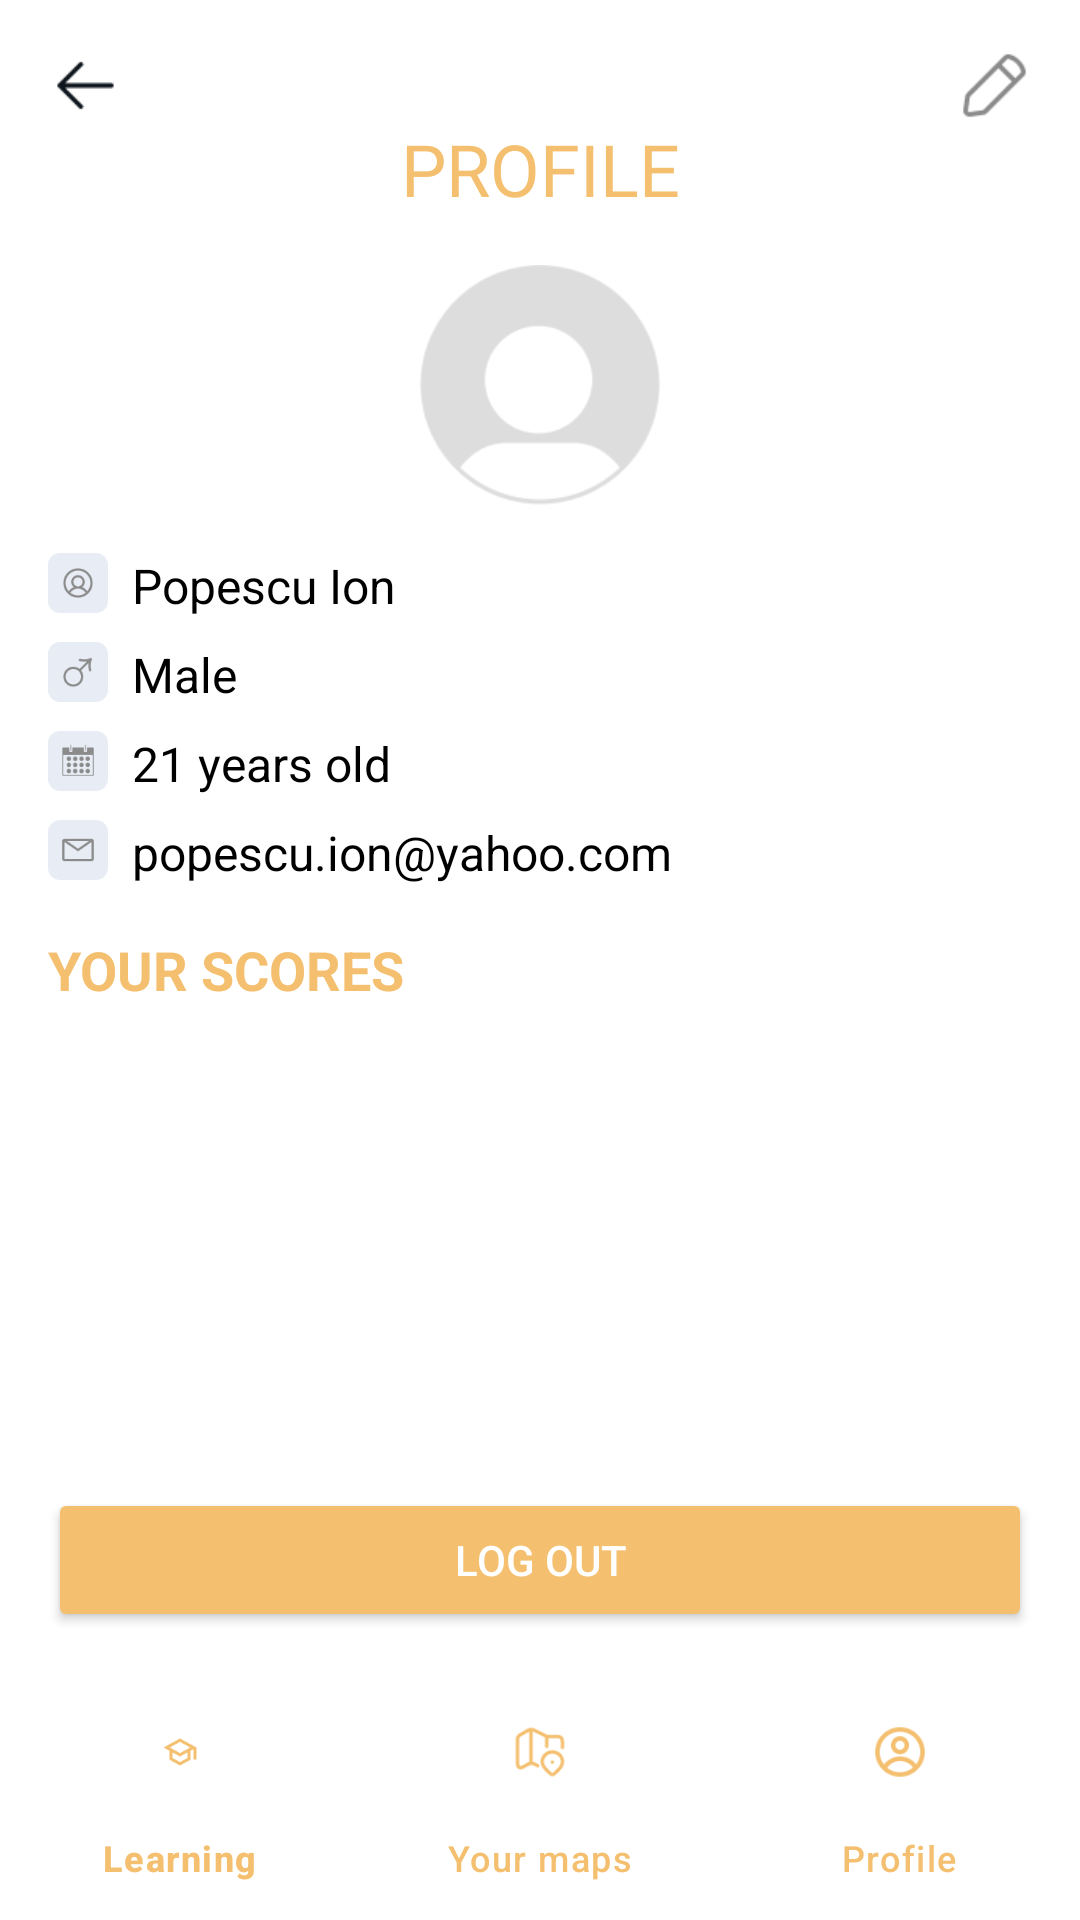

Produce the Android XML layout that renders to this screen, including the resource entries it uses.
<!-- AndroidManifest.xml: application theme Theme.ContinentExplorer -->
<!-- res/layout/activity_profile.xml -->
<?xml version="1.0" encoding="utf-8"?>
<ScrollView
    xmlns:android="http://schemas.android.com/apk/res/android"
    xmlns:app="http://schemas.android.com/apk/res-auto"
    android:layout_width="match_parent"
    android:layout_height="match_parent"
    android:fillViewport="true"
    android:background="@color/white">

    <androidx.constraintlayout.widget.ConstraintLayout
        android:layout_width="match_parent"
        android:layout_height="wrap_content">

        <ImageView
            android:id="@+id/backButton"
            android:layout_width="25dp"
            android:layout_height="25dp"
            android:src="@drawable/ic_back"
            android:contentDescription="Back"
            app:layout_constraintTop_toTopOf="parent"
            app:layout_constraintStart_toStartOf="parent"
            android:layout_marginStart="16dp"
            android:layout_marginTop="16dp" />

        <TextView
            android:id="@+id/title"
            android:layout_width="wrap_content"
            android:layout_height="wrap_content"
            android:text="PROFILE"
            android:textSize="24sp"
            android:textColor="@color/colorPrimary"
            android:fontFamily="@font/inter_regular"
            app:layout_constraintTop_toTopOf="parent"
            app:layout_constraintStart_toStartOf="parent"
            app:layout_constraintEnd_toEndOf="parent"
            android:layout_marginTop="40dp" />

        <ImageView
            android:id="@+id/editProfileButton"
            android:layout_width="25dp"
            android:layout_height="25dp"
            android:src="@drawable/ic_edit"
            android:contentDescription="Edit Profile"
            app:layout_constraintTop_toTopOf="parent"
            app:layout_constraintEnd_toEndOf="parent"
            android:layout_marginEnd="16dp"
            android:layout_marginTop="16dp" />

        <ImageView
            android:id="@+id/profilePicture"
            android:layout_width="80dp"
            android:layout_height="80dp"
            android:src="@drawable/ic_profile_placeholder"
            android:layout_marginTop="16dp"
            app:layout_constraintTop_toBottomOf="@id/title"
            app:layout_constraintStart_toStartOf="parent"
            app:layout_constraintEnd_toEndOf="parent" />

        <LinearLayout
            android:id="@+id/userDetailsContainer"
            android:layout_width="match_parent"
            android:layout_height="wrap_content"
            android:orientation="vertical"
            android:layout_marginTop="16dp"
            app:layout_constraintTop_toBottomOf="@id/profilePicture"
            app:layout_constraintStart_toStartOf="parent"
            app:layout_constraintEnd_toEndOf="parent">

            <LinearLayout
                android:layout_width="wrap_content"
                android:layout_height="wrap_content"
                android:orientation="horizontal"
                android:layout_marginStart="16dp"
                android:layout_marginBottom="8dp">
                <ImageView
                    android:layout_width="20dp"
                    android:layout_height="20dp"
                    android:src="@drawable/ic_user" />
                <TextView
                    android:id="@+id/userName"
                    android:layout_width="wrap_content"
                    android:layout_height="wrap_content"
                    android:layout_marginStart="8dp"
                    android:text="Popescu Ion"
                    android:textSize="16sp"
                    android:textColor="@color/black" />
            </LinearLayout>

            <LinearLayout
                android:layout_width="wrap_content"
                android:layout_height="wrap_content"
                android:orientation="horizontal"
                android:layout_marginStart="16dp"
                android:layout_marginBottom="8dp">
                <ImageView
                    android:layout_width="20dp"
                    android:layout_height="20dp"
                    android:src="@drawable/ic_gender" />
                <TextView
                    android:id="@+id/userGender"
                    android:layout_width="wrap_content"
                    android:layout_height="wrap_content"
                    android:layout_marginStart="8dp"
                    android:text="Male"
                    android:textSize="16sp"
                    android:textColor="@color/black" />
            </LinearLayout>

            <LinearLayout
                android:layout_width="wrap_content"
                android:layout_height="wrap_content"
                android:orientation="horizontal"
                android:layout_marginStart="16dp"
                android:layout_marginBottom="8dp">
                <ImageView
                    android:layout_width="20dp"
                    android:layout_height="20dp"
                    android:src="@drawable/ic_calendar" />
                <TextView
                    android:id="@+id/userAge"
                    android:layout_width="wrap_content"
                    android:layout_height="wrap_content"
                    android:layout_marginStart="8dp"
                    android:text="21 years old"
                    android:textSize="16sp"
                    android:textColor="@color/black" />
            </LinearLayout>

            <LinearLayout
                android:layout_width="wrap_content"
                android:layout_height="wrap_content"
                android:orientation="horizontal"
                android:layout_marginStart="16dp">
                <ImageView
                    android:layout_width="20dp"
                    android:layout_height="20dp"
                    android:src="@drawable/ic_email" />
                <TextView
                    android:id="@+id/userEmail"
                    android:layout_width="wrap_content"
                    android:layout_height="wrap_content"
                    android:layout_marginStart="8dp"
                    android:text="popescu.ion@yahoo.com"
                    android:textSize="16sp"
                    android:textColor="@color/black" />
            </LinearLayout>
        </LinearLayout>

        <TextView
            android:id="@+id/yourScoresTitle"
            android:layout_width="wrap_content"
            android:layout_height="wrap_content"
            android:text="YOUR SCORES"
            android:textSize="18sp"
            android:textColor="@color/colorPrimary"
            android:textStyle="bold"
            android:layout_marginStart="16dp"
            android:layout_marginTop="16dp"
            app:layout_constraintTop_toBottomOf="@id/userDetailsContainer"
            app:layout_constraintStart_toStartOf="parent" />

        <androidx.recyclerview.widget.RecyclerView
            android:id="@+id/scoresRecyclerView"
            android:layout_width="match_parent"
            android:layout_height="wrap_content"
            android:layout_marginStart="16dp"
            android:layout_marginEnd="16dp"
            android:textColor="@color/colorPrimary"
            app:layout_constraintTop_toBottomOf="@id/yourScoresTitle"
            app:layout_constraintStart_toStartOf="parent"
            app:layout_constraintEnd_toEndOf="parent"
            app:layout_constraintBottom_toTopOf="@id/europaScoresRecyclerView" />


        <androidx.recyclerview.widget.RecyclerView
            android:id="@+id/europaScoresRecyclerView"
            android:layout_width="match_parent"
            android:layout_height="wrap_content"
            android:layout_marginStart="16dp"
            android:layout_marginEnd="16dp"
            android:layout_marginTop="16dp"
            android:scrollbars="vertical"
            android:textColor="@color/colorPrimary"
            app:layout_constraintTop_toBottomOf="@id/scoresRecyclerView"
            app:layout_constraintStart_toStartOf="parent"
            app:layout_constraintEnd_toEndOf="parent"
            app:layout_constraintBottom_toTopOf="@id/logOutButton" />


        <Button
            android:id="@+id/logOutButton"
            android:layout_width="match_parent"
            android:layout_height="wrap_content"
            android:backgroundTint="@color/colorPrimary"
            android:text="Log Out"
            android:textColor="@color/white"
            android:layout_marginStart="16dp"
            android:layout_marginEnd="16dp"
            android:layout_marginBottom="16dp"
            app:layout_constraintBottom_toTopOf="@id/bottom_navigation"
            app:layout_constraintStart_toStartOf="parent"
            app:layout_constraintEnd_toEndOf="parent" />

        <com.google.android.material.bottomnavigation.BottomNavigationView
            android:id="@+id/bottom_navigation"
            android:layout_width="0dp"
            android:layout_height="wrap_content"
            app:menu="@menu/bottom_nav_menu"
            android:background="@color/white"
            app:itemIconTint="@color/colorPrimary"
            app:itemTextColor="@color/colorPrimary"
            app:layout_constraintBottom_toBottomOf="parent"
            app:layout_constraintStart_toStartOf="parent"
            app:layout_constraintEnd_toEndOf="parent" />

    </androidx.constraintlayout.widget.ConstraintLayout>
</ScrollView>
<!-- resources referenced by this layout -->
<resources>
  <color name="black">#FF000000</color>
  <color name="colorPrimary">#F4BF6F</color>
  <color name="white">#FFFFFFFF</color>
  <!-- drawable ic_back: png bitmap (drawable, 413 bytes) -->
  <!-- drawable ic_calendar: png bitmap (drawable, 2105 bytes) -->
  <!-- drawable ic_edit: png bitmap (drawable, 836 bytes) -->
  <!-- drawable ic_email: png bitmap (drawable, 1522 bytes) -->
  <!-- drawable ic_gender: png bitmap (drawable, 1894 bytes) -->
  <!-- drawable ic_profile_placeholder: png bitmap (drawable, 6509 bytes) -->
  <!-- drawable ic_user: png bitmap (drawable, 2391 bytes) -->
  <style name="Theme.ContinentExplorer" parent="Base.Theme.ContinentExplorer" />
  <style name="Base.Theme.ContinentExplorer" parent="Theme.Material3.DayNight.NoActionBar">
          
          
      </style>
</resources>
